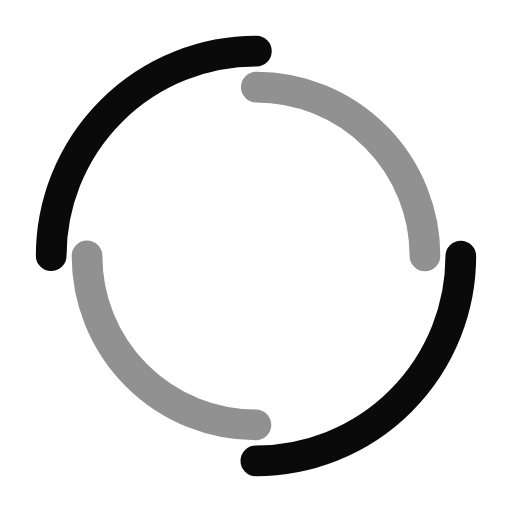
t = 0.00 s
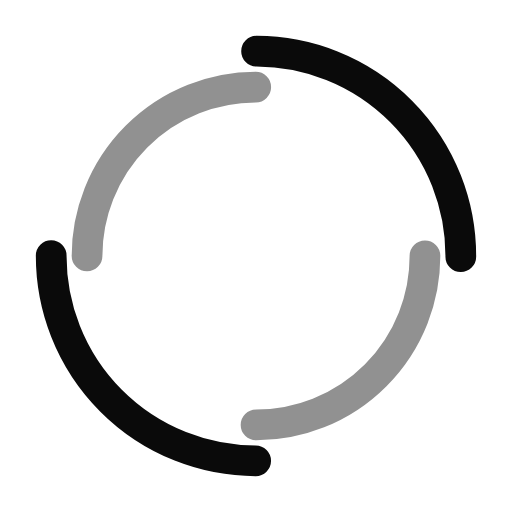
t = 0.39 s
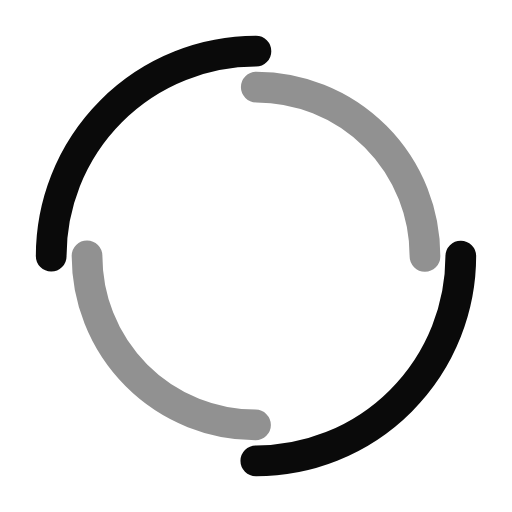
t = 0.77 s
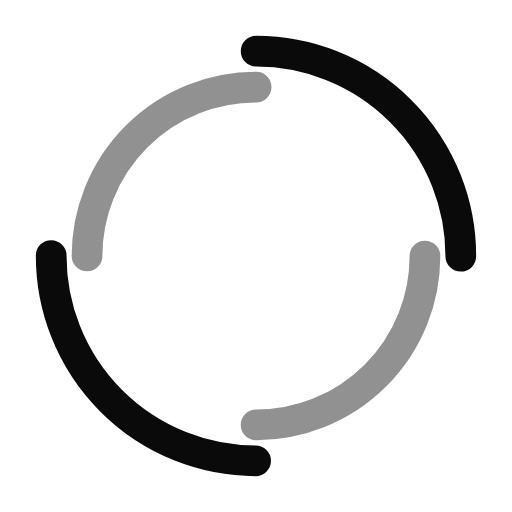
t = 1.15 s

The animated SVG that drew these frames (rendered in a browser with its animation timeline set to each time). Animation: 2 SMIL elements (animateTransform=2); one cycle of 1.54 s, repeats indefinitely.

<?xml version="1.0" encoding="utf-8"?>
<svg xmlns="http://www.w3.org/2000/svg" xmlns:xlink="http://www.w3.org/1999/xlink" style="margin: auto; background: none; display: block; shape-rendering: auto;" width="417px" height="417px" viewBox="0 0 100 100" preserveAspectRatio="xMidYMid">
<circle cx="50" cy="50" r="40" stroke-width="6" stroke="#0a0a0a" stroke-dasharray="62.83185307179586 62.83185307179586" fill="none" stroke-linecap="round">
  <animateTransform attributeName="transform" type="rotate" dur="1.5384615384615383s" repeatCount="indefinite" keyTimes="0;1" values="0 50 50;360 50 50"></animateTransform>
</circle>
<circle cx="50" cy="50" r="33" stroke-width="6" stroke="#919191" stroke-dasharray="51.83627878423159 51.83627878423159" stroke-dashoffset="51.83627878423159" fill="none" stroke-linecap="round">
  <animateTransform attributeName="transform" type="rotate" dur="1.5384615384615383s" repeatCount="indefinite" keyTimes="0;1" values="0 50 50;-360 50 50"></animateTransform>
</circle>
<!-- [ldio] generated by https://loading.io/ --></svg>